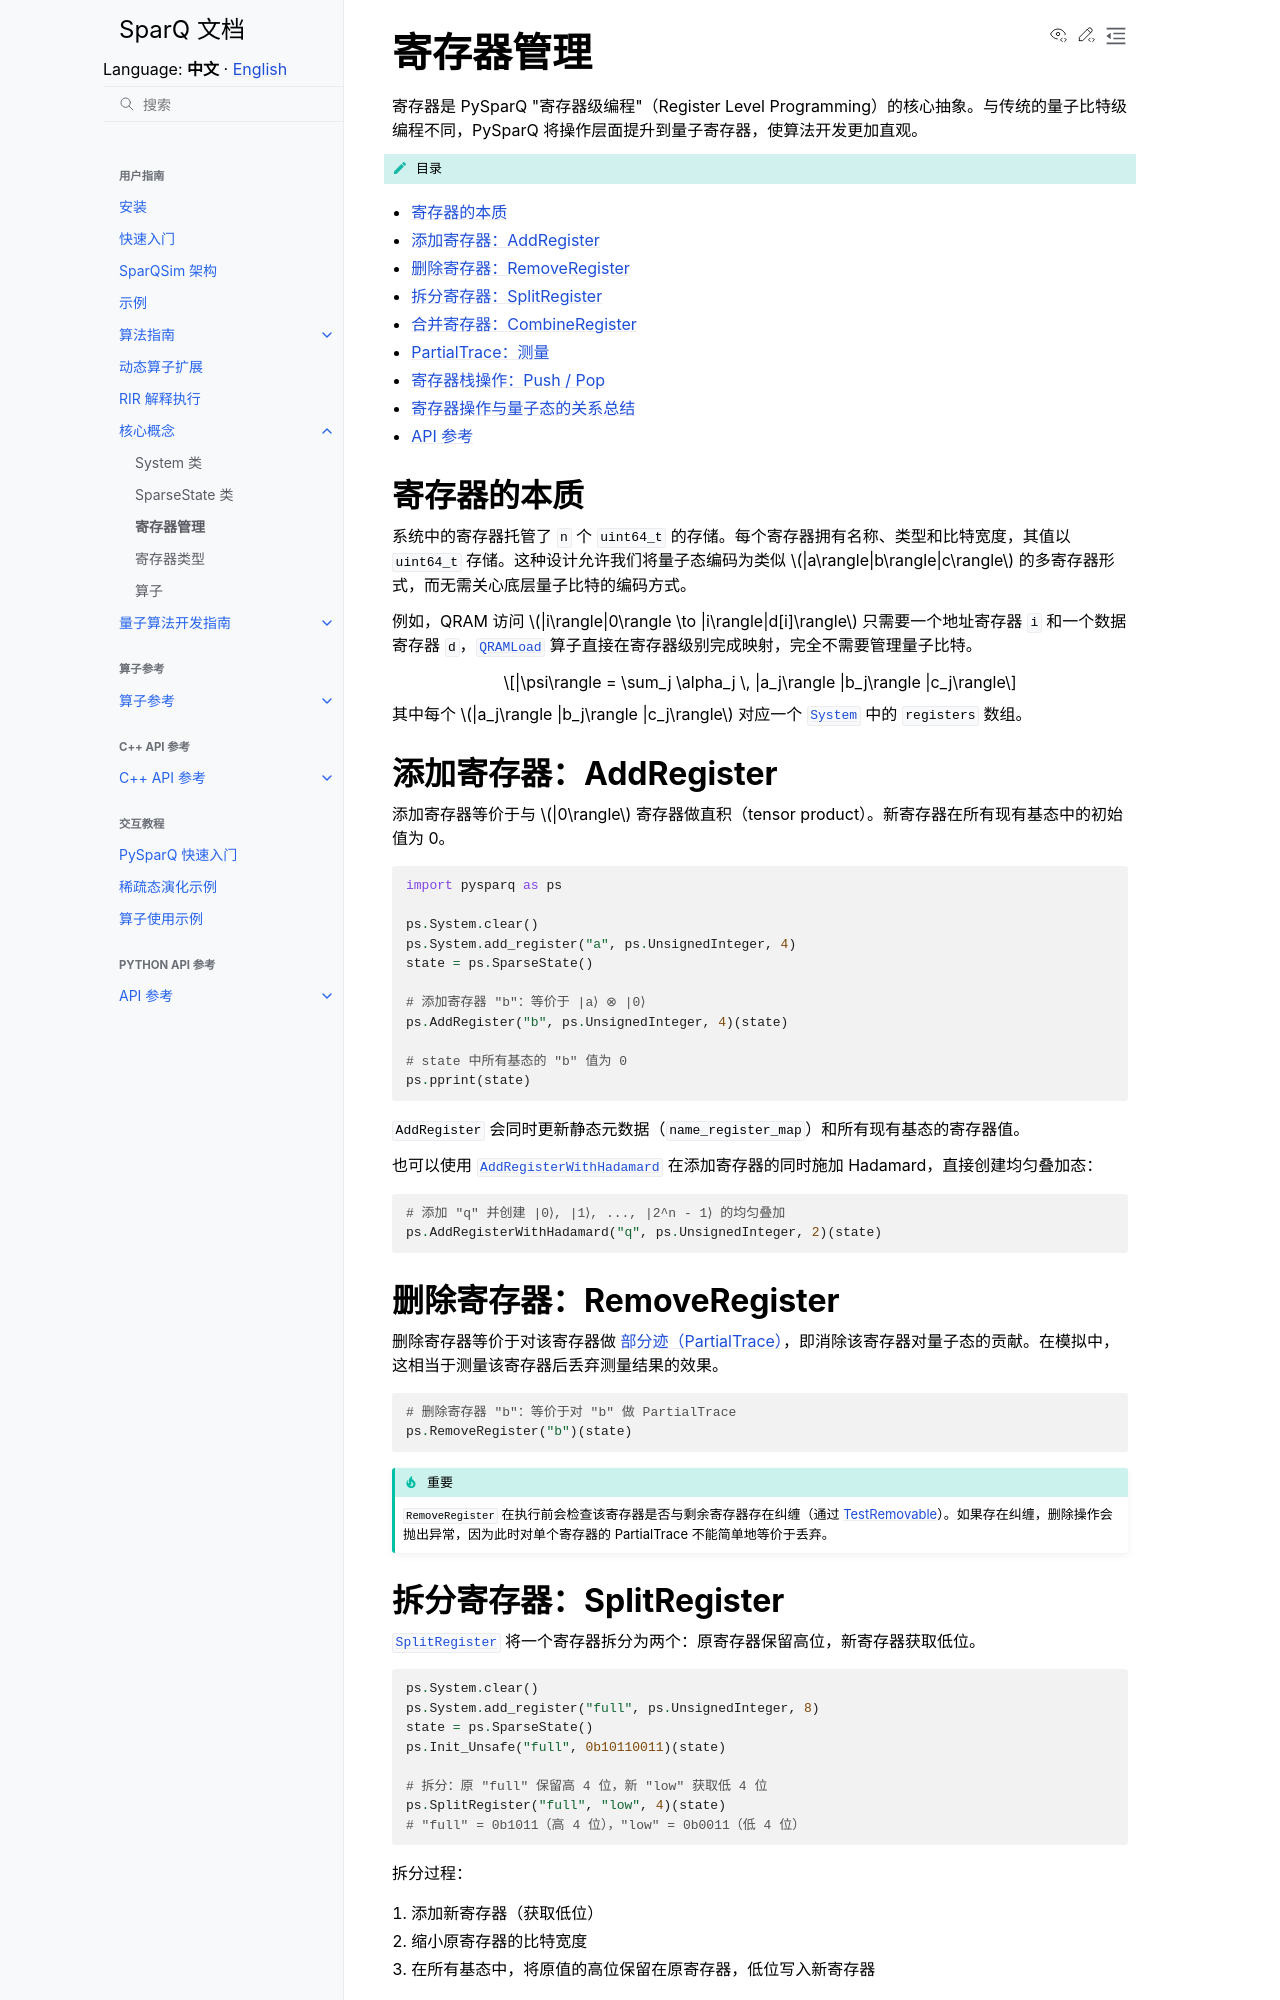

repository: IAI-USTC-Quantum/SparQSim · page: zh/guide/core_concepts/register_management.html · generator: sphinx

寄存器管理
==========

寄存器是 PySparQ "寄存器级编程"（Register Level Programming）的核心抽象。与传统的量子比特级编程不同，PySparQ 将操作层面提升到量子寄存器，使算法开发更加直观。

.. contents:: 目录
   :local:
   :class: this-will-duplicate-information-and-it-is-still-useful-here

寄存器的本质
------------

系统中的寄存器托管了 ``n`` 个 ``uint64_t`` 的存储。每个寄存器拥有名称、类型和比特宽度，其值以 ``uint64_t`` 存储。这种设计允许我们将量子态编码为类似 :math:`|a\rangle|b\rangle|c\rangle` 的多寄存器形式，而无需关心底层量子比特的编码方式。

例如，QRAM 访问 :math:`|i\rangle|0\rangle \to |i\rangle|d[i]\rangle` 只需要一个地址寄存器 ``i`` 和一个数据寄存器 ``d``，:class:`QRAMLoad <pysparq.QRAMLoad>` 算子直接在寄存器级别完成映射，完全不需要管理量子比特。

.. math::

   |\psi\rangle = \sum_j \alpha_j \, |a_j\rangle |b_j\rangle |c_j\rangle

其中每个 :math:`|a_j\rangle |b_j\rangle |c_j\rangle` 对应一个 :class:`System <pysparq.System>` 中的 ``registers`` 数组。

添加寄存器：AddRegister
------------------------

添加寄存器等价于与 :math:`|0\rangle` 寄存器做直积（tensor product）。新寄存器在所有现有基态中的初始值为 0。

.. code-block:: python

   import pysparq as ps

   ps.System.clear()
   ps.System.add_register("a", ps.UnsignedInteger, 4)
   state = ps.SparseState()

   # 添加寄存器 "b"：等价于 |a⟩ ⊗ |0⟩
   ps.AddRegister("b", ps.UnsignedInteger, 4)(state)

   # state 中所有基态的 "b" 值为 0
   ps.pprint(state)

``AddRegister`` 会同时更新静态元数据（``name_register_map``）和所有现有基态的寄存器值。

也可以使用 :class:`AddRegisterWithHadamard <pysparq.AddRegisterWithHadamard>` 在添加寄存器的同时施加 Hadamard，直接创建均匀叠加态：

.. code-block:: python

   # 添加 "q" 并创建 |0⟩, |1⟩, ..., |2^n - 1⟩ 的均匀叠加
   ps.AddRegisterWithHadamard("q", ps.UnsignedInteger, 2)(state)

删除寄存器：RemoveRegister
--------------------------

删除寄存器等价于对该寄存器做 :doc:`部分迹（PartialTrace） </operators/partial_trace>`，即消除该寄存器对量子态的贡献。在模拟中，这相当于测量该寄存器后丢弃测量结果的效果。

.. code-block:: python

   # 删除寄存器 "b"：等价于对 "b" 做 PartialTrace
   ps.RemoveRegister("b")(state)

.. important::

   ``RemoveRegister`` 在执行前会检查该寄存器是否与剩余寄存器存在纠缠（通过 :doc:`TestRemovable </operators/debug>`）。如果存在纠缠，删除操作会抛出异常，因为此时对单个寄存器的 PartialTrace 不能简单地等价于丢弃。

拆分寄存器：SplitRegister
--------------------------

:class:`SplitRegister <pysparq.SplitRegister>` 将一个寄存器拆分为两个：原寄存器保留高位，新寄存器获取低位。

.. code-block:: python

   ps.System.clear()
   ps.System.add_register("full", ps.UnsignedInteger, 8)
   state = ps.SparseState()
   ps.Init_Unsafe("full", 0b10110011)(state)

   # 拆分：原 "full" 保留高 4 位，新 "low" 获取低 4 位
   ps.SplitRegister("full", "low", 4)(state)
   # "full" = 0b1011（高 4 位），"low" = 0b0011（低 4 位）

拆分过程：

1. 添加新寄存器（获取低位）
2. 缩小原寄存器的比特宽度
3. 在所有基态中，将原值的高位保留在原寄存器，低位写入新寄存器
